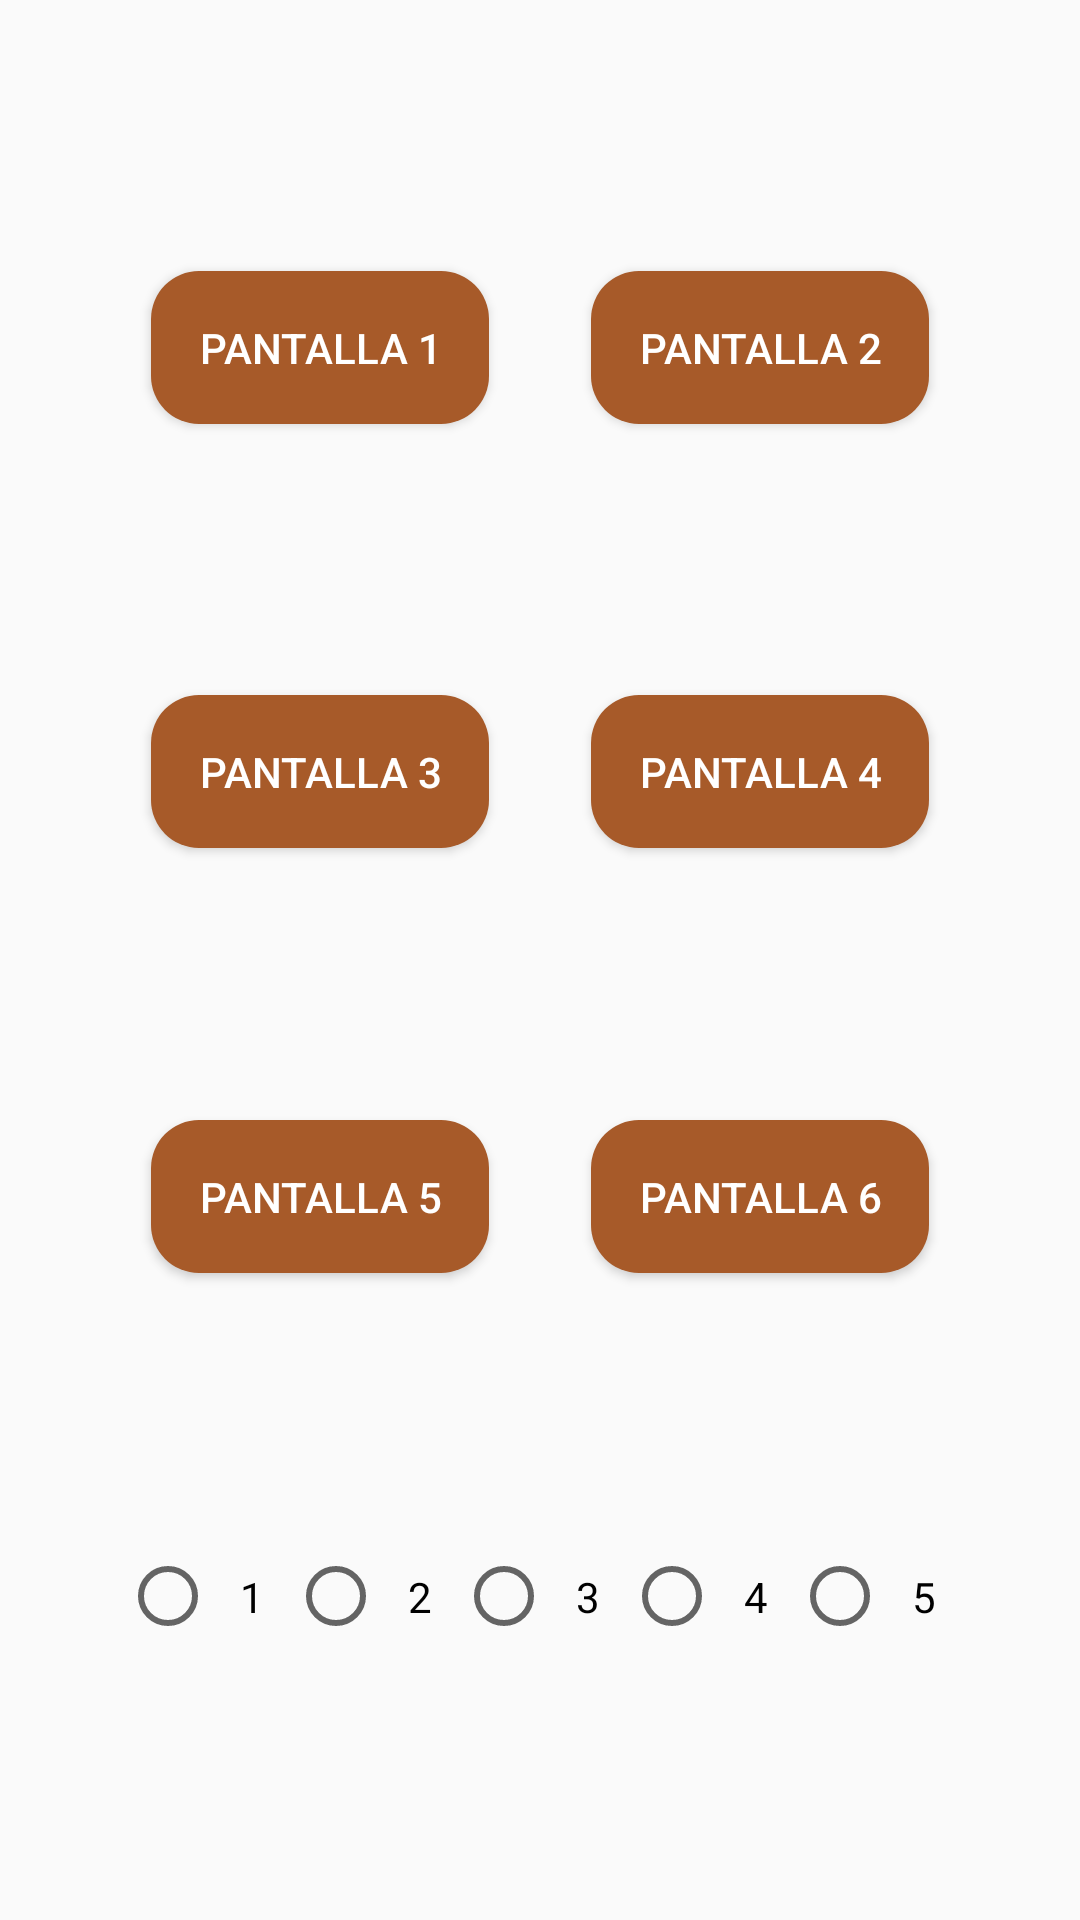

Reconstruct the res/layout file that produces this screen, plus the resources it refers to.
<!-- AndroidManifest.xml: application theme AppTheme -->
<!-- res/layout/activity_main.xml -->
<?xml version="1.0" encoding="utf-8"?>
<androidx.constraintlayout.widget.ConstraintLayout xmlns:android="http://schemas.android.com/apk/res/android"
    xmlns:app="http://schemas.android.com/apk/res-auto"
    xmlns:tools="http://schemas.android.com/tools"
    android:layout_width="match_parent"
    android:layout_height="match_parent"
    tools:context=".MainActivity">


    <Button
        android:id="@+id/button1"
        android:layout_width="wrap_content"
        android:layout_height="wrap_content"
        android:layout_marginStart="16dp"
        android:layout_marginLeft="16dp"
        android:onClick="openScreen"
        android:padding="16dp"
        android:text="@string/button_1"
        app:layout_constraintBottom_toTopOf="@+id/button3"
        app:layout_constraintEnd_toStartOf="@+id/button2"
        app:layout_constraintHorizontal_bias="0.5"
        app:layout_constraintStart_toStartOf="parent"
        app:layout_constraintTop_toTopOf="parent" />


    <Button
        android:id="@+id/button2"
        android:layout_width="wrap_content"
        android:layout_height="wrap_content"
        android:layout_marginEnd="16dp"
        android:layout_marginRight="16dp"
        android:onClick="openScreen"
        android:padding="16dp"
        android:text="@string/button_2"
        app:layout_constraintBottom_toTopOf="@+id/button4"
        app:layout_constraintEnd_toEndOf="parent"
        app:layout_constraintHorizontal_bias="0.5"
        app:layout_constraintStart_toEndOf="@+id/button1"
        app:layout_constraintTop_toTopOf="parent" />


    <Button
        android:id="@+id/button3"
        android:layout_width="wrap_content"
        android:layout_height="wrap_content"
        android:layout_marginStart="16dp"
        android:layout_marginLeft="16dp"
        android:onClick="openScreen"
        android:padding="16dp"
        android:text="@string/button_3"
        app:layout_constraintBottom_toTopOf="@+id/button5"
        app:layout_constraintEnd_toStartOf="@+id/button4"
        app:layout_constraintHorizontal_bias="0.5"
        app:layout_constraintStart_toStartOf="parent"
        app:layout_constraintTop_toBottomOf="@+id/button1" />


    <Button
        android:id="@+id/button4"
        android:layout_width="wrap_content"
        android:layout_height="wrap_content"
        android:layout_marginEnd="16dp"
        android:layout_marginRight="16dp"
        android:onClick="openScreen"
        android:padding="16dp"
        android:text="@string/button_4"
        app:layout_constraintBottom_toTopOf="@+id/button6"
        app:layout_constraintEnd_toEndOf="parent"
        app:layout_constraintHorizontal_bias="0.5"
        app:layout_constraintStart_toEndOf="@+id/button3"
        app:layout_constraintTop_toBottomOf="@+id/button2" />


    <Button
        android:id="@+id/button5"
        android:layout_width="wrap_content"
        android:layout_height="wrap_content"
        android:layout_marginStart="16dp"
        android:layout_marginLeft="16dp"
        android:onClick="openScreen"
        android:padding="16dp"
        android:text="@string/button_5"
        app:layout_constraintBottom_toTopOf="@+id/radioGroup"
        app:layout_constraintEnd_toStartOf="@+id/button6"
        app:layout_constraintHorizontal_bias="0.5"
        app:layout_constraintStart_toStartOf="parent"
        app:layout_constraintTop_toBottomOf="@+id/button3" />


    <Button
        android:id="@+id/button6"
        android:layout_width="wrap_content"
        android:layout_height="wrap_content"
        android:layout_marginEnd="16dp"
        android:layout_marginRight="16dp"
        android:onClick="openScreen"
        android:padding="16dp"
        android:text="@string/button_6"
        app:layout_constraintBottom_toTopOf="@+id/radioGroup"
        app:layout_constraintEnd_toEndOf="parent"
        app:layout_constraintHorizontal_bias="0.5"
        app:layout_constraintStart_toEndOf="@+id/button5"
        app:layout_constraintTop_toBottomOf="@+id/button4" />


    <RadioGroup
        android:id="@+id/radioGroup"
        android:layout_width="wrap_content"
        android:layout_height="wrap_content"
        android:orientation="horizontal"
        app:layout_constraintBottom_toBottomOf="parent"
        app:layout_constraintEnd_toEndOf="parent"
        app:layout_constraintStart_toStartOf="parent"
        app:layout_constraintTop_toBottomOf="@+id/button5">

        <RadioButton
            android:id="@+id/radioButton1"
            android:layout_width="match_parent"
            android:layout_height="wrap_content"
            android:padding="8dp"
            android:onClick="choosingTheme"
            android:text="1" />

        <RadioButton
            android:id="@+id/radioButton2"
            android:layout_width="match_parent"
            android:layout_height="wrap_content"
            android:padding="8dp"
            android:onClick="choosingTheme"
            android:text="2" />

        <RadioButton
            android:id="@+id/radioButton3"
            android:layout_width="match_parent"
            android:layout_height="wrap_content"
            android:padding="8dp"
            android:onClick="choosingTheme"
            android:text="3" />

        <RadioButton
            android:id="@+id/radioButton4"
            android:layout_width="match_parent"
            android:layout_height="wrap_content"
            android:padding="8dp"
            android:onClick="choosingTheme"
            android:text="4" />

        <RadioButton
            android:id="@+id/radioButton5"
            android:layout_width="match_parent"
            android:layout_height="wrap_content"
            android:padding="8dp"
            android:onClick="choosingTheme"
            android:text="5" />
    </RadioGroup>

</androidx.constraintlayout.widget.ConstraintLayout>
<!-- resources referenced by this layout -->
<resources>
  <string name="button_1">Pantalla 1</string>
  <string name="button_2">Pantalla 2</string>
  <string name="button_3">Pantalla 3</string>
  <string name="button_4">Pantalla 4</string>
  <string name="button_5">Pantalla 5</string>
  <string name="button_6">Pantalla 6</string>
  <style name="AppTheme" parent="Theme.AppCompat.Light.DarkActionBar">
          <item name="colorPrimary">@color/color_1_Primary</item>
          <item name="colorPrimaryDark">@color/color_1_primary_Dark</item>
          <item name="colorAccent">@color/color_1_Secondary</item>
          <item name="android:buttonStyle">@style/ButtonColor_1</item>
          <item name="actionBarStyle">@style/ActionBarStyle_1</item>
          <item name="android:textColor">@color/color_1_Secondary</item>
          <item name="android:homeAsUpIndicator">@drawable/ic_arrow_back_white_24dp</item>
      </style>
  <color name="color_1_Primary">#646569</color>
  <color name="color_1_primary_Dark">#3a3b3e</color>
  <color name="color_1_Secondary">#a75a29</color>
  <style name="ButtonColor_1" parent="@style/Widget.AppCompat.Button.Colored">
          <item name="android:textColor">@color/color_1_Secondary_Text</item>
          <item name="android:background">@drawable/btn_rounded_1</item>
      </style>
  <style name="ActionBarStyle_1" parent="Widget.AppCompat.ActionBar">
          <item name="titleTextStyle">@style/ActionBarTitleTextStyle_1</item>
          <item name="background">@color/color_1_Primary</item>
      </style>
  <color name="color_1_Secondary_Text">#ffffff</color>
  <!-- drawable btn_rounded_1 (drawable) -->
  <?xml version="1.0" encoding="utf-8"?>
  <shape xmlns:android="http://schemas.android.com/apk/res/android"
      android:shape="rectangle">
      <corners android:radius="16dp" />
      <solid android:color="@color/color_1_Secondary"/>
  </shape>
  <style name="ActionBarTitleTextStyle_1" parent="TextAppearance.AppCompat.Widget.ActionBar.Title">
          <item name="android:textColor">@color/color_1_Primary_Text</item>
      </style>
  <color name="color_1_Primary_Text">#ffffff</color>
</resources>
